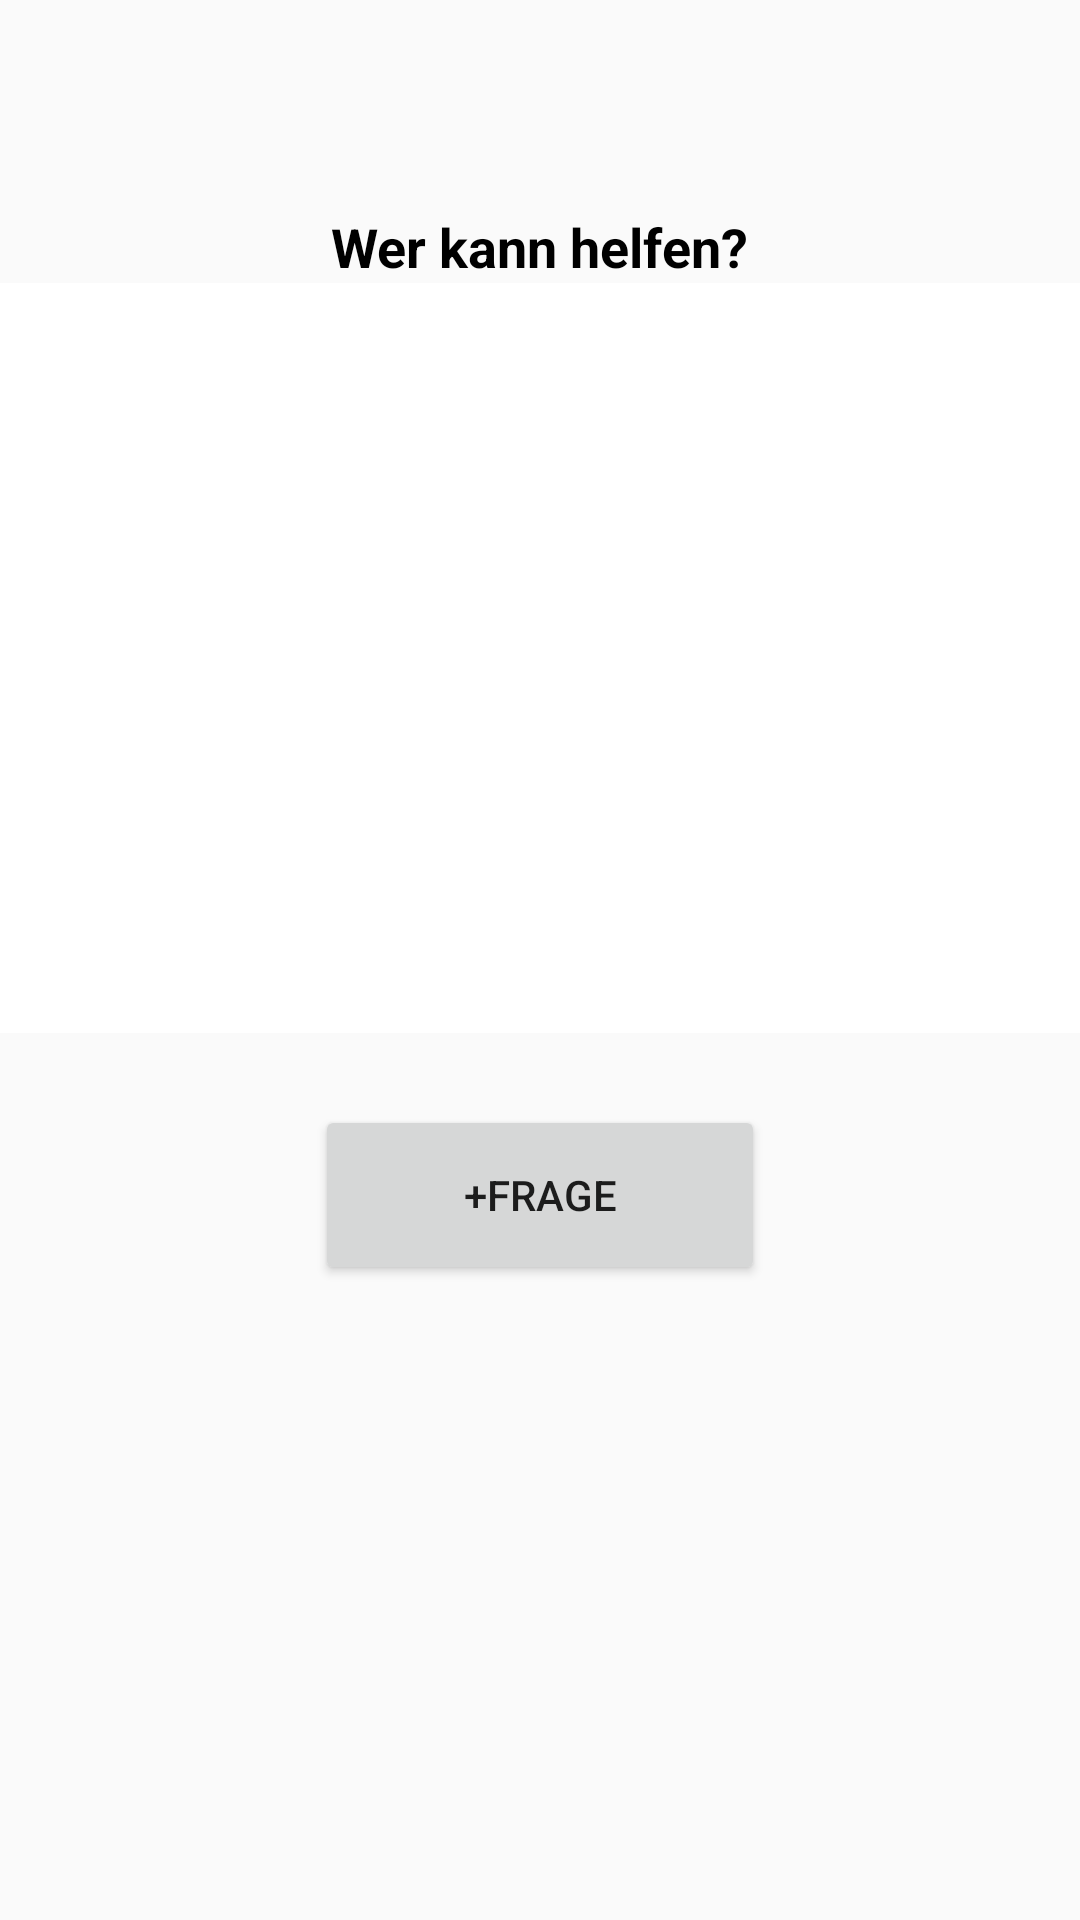

The Android layout XML behind this screen, and the referenced resources:
<!-- AndroidManifest.xml: application theme AppTheme -->
<!-- res/layout/activity_fragment_one.xml -->
<?xml version="1.0" encoding="utf-8"?>
<RelativeLayout xmlns:android="http://schemas.android.com/apk/res/android"
    xmlns:app="http://schemas.android.com/apk/res-auto"
    android:layout_width="match_parent"
    android:layout_height="match_parent">


    <TextView
        android:id="@+id/textView"
        android:layout_width="wrap_content"
        android:layout_height="wrap_content"
        android:layout_alignParentTop="true"
        android:layout_centerHorizontal="true"
        android:layout_marginTop="70dp"
        android:text="Wer kann helfen?"
        android:textColor="@android:color/black"
        android:textSize="18sp"
        android:textStyle="bold" />


    <Button
        android:id="@+id/btnFrage"
        android:layout_width="150dp"
        android:layout_height="60dp"
        android:layout_below="@+id/lv01"
        android:layout_centerHorizontal="true"
        android:layout_marginTop="24dp"
        android:text="+Frage"
        android:textSize="14sp"></Button>

    <ListView
        android:id="@+id/lv01"
        android:layout_width="match_parent"
        android:layout_height="250dp"
        android:layout_alignParentLeft="true"
        android:layout_alignParentStart="true"
        android:layout_below="@+id/textView"
        android:background="@android:color/white"
        android:footerDividersEnabled="true"
        android:headerDividersEnabled="true" />

</RelativeLayout>
<!-- resources referenced by this layout -->
<resources>
  <style name="AppTheme" parent="Theme.AppCompat.Light.DarkActionBar">
          
          <item name="colorPrimary">@color/colorPrimary</item>
          <item name="colorPrimaryDark">@color/colorPrimaryDark</item>
          <item name="colorAccent">@color/colorAccent</item>
      </style>
  <!-- not gathered from this repository: default colours our renderer supplied (Android Studio template values) -->
  <color name="colorPrimary">#FF6200EE</color>
  <color name="colorPrimaryDark">#FF3700B3</color>
  <color name="colorAccent">#FF03DAC5</color>
</resources>
